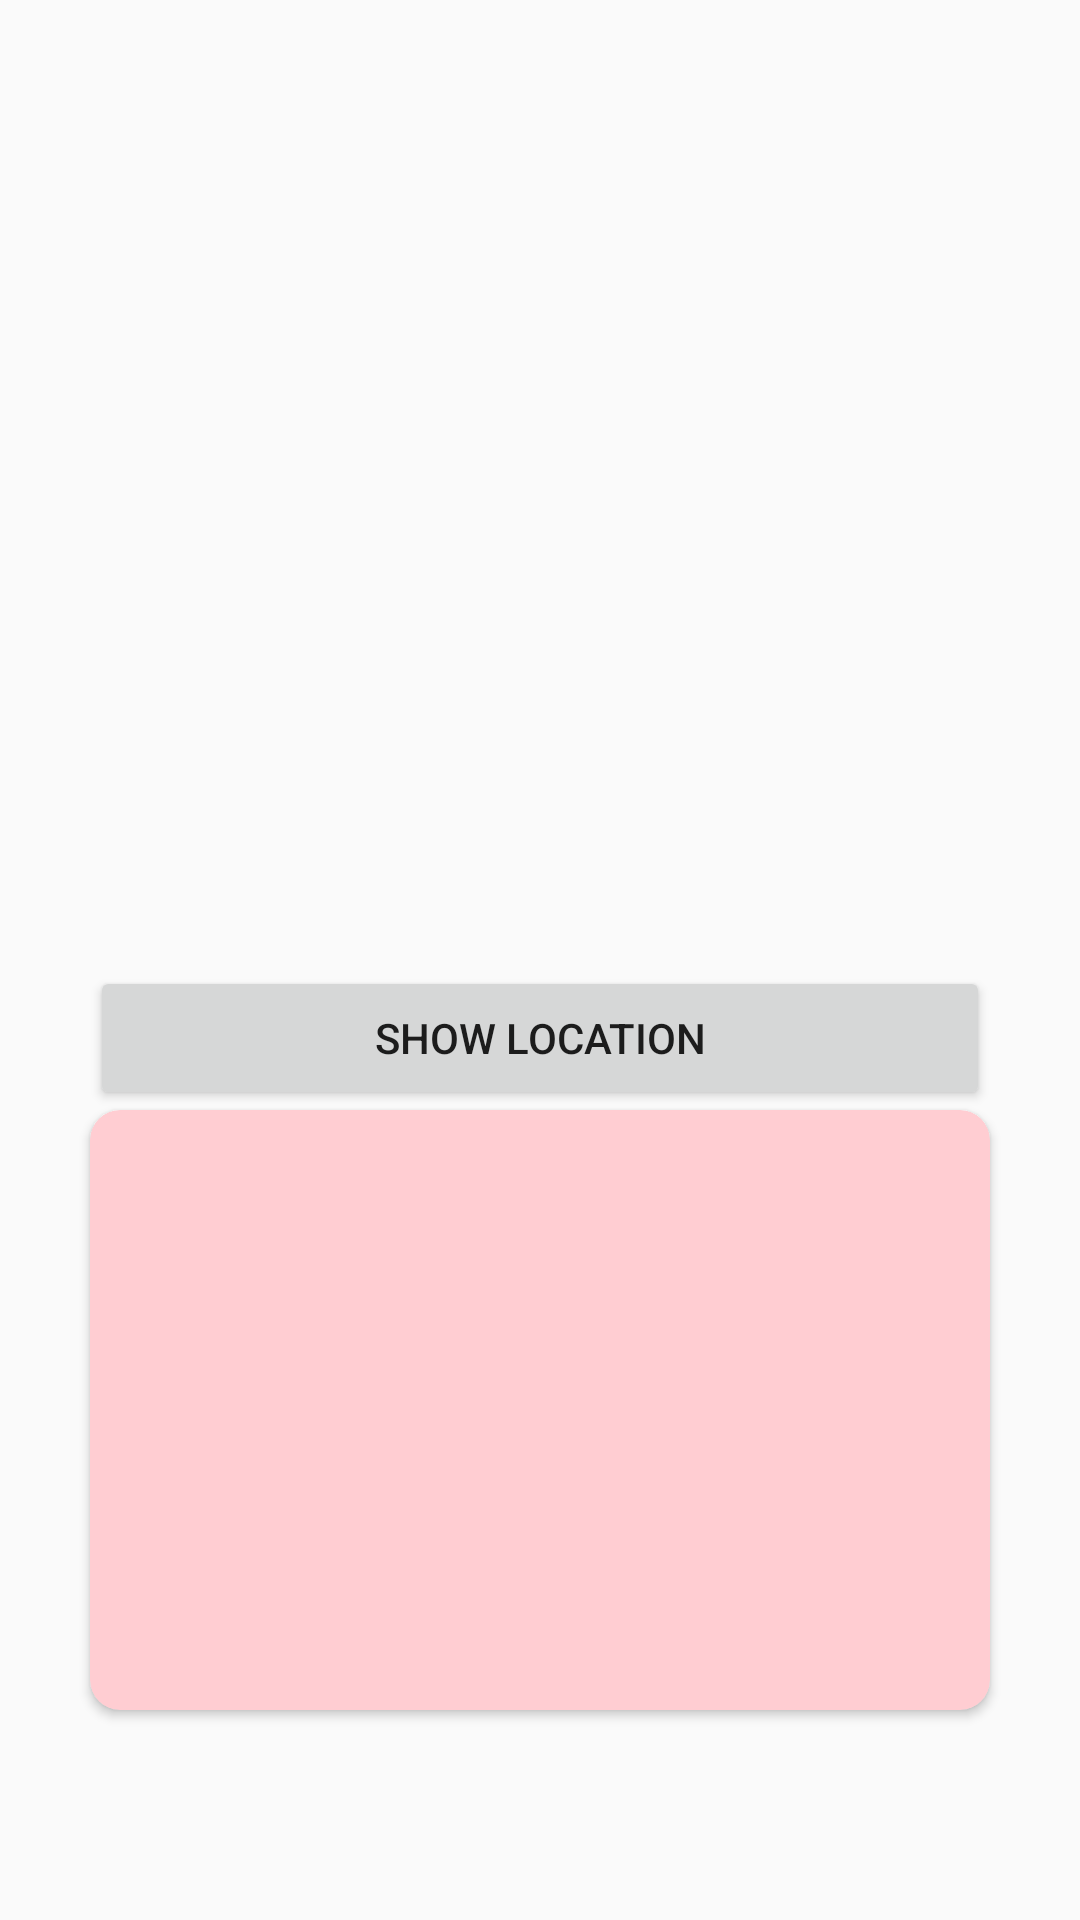

Reconstruct the res/layout file that produces this screen, plus the resources it refers to.
<!-- AndroidManifest.xml: application theme AppTheme -->
<!-- res/layout/fragment_story.xml -->
<?xml version="1.0" encoding="utf-8"?>
<RelativeLayout xmlns:android="http://schemas.android.com/apk/res/android"
    xmlns:tools="http://schemas.android.com/tools"
    xmlns:card_view="http://schemas.android.com/apk/res-auto"
    android:layout_width="match_parent"
    android:layout_height="match_parent"
    android:gravity="center">

    <ImageView
        android:id="@+id/image"
        android:layout_width="300dp"
        android:layout_height="300dp"
        android:src="@drawable/story_pic"
        />

    <android.support.v7.widget.CardView
        xmlns:card_view="http://schemas.android.com/apk/res-auto"
        android:id="@+id/card_view"
        android:layout_below="@id/image"
        android:layout_gravity="center"
        android:layout_width="300dp"
        android:layout_height="200dp"
        card_view:cardCornerRadius="10dp"
        card_view:cardBackgroundColor="@color/colorAccent">

        <TextView
            android:id="@+id/fragment_story_name"
            android:layout_gravity="center_horizontal"
            android:layout_marginTop="10dp"
            android:textSize="30dp"
            android:layout_width="275dp"
            android:layout_height="35dp"
            android:textStyle="bold"
            tools:text="Story Name"/>

        <TextView
            android:id="@+id/fragment_story_description"
            android:textSize="15dp"
            android:layout_gravity="center"
            android:layout_width="275dp"
            android:layout_height="100dp"
            android:layout_below="@id/fragment_story_name"
            tools:text="Story Description"/>
    </android.support.v7.widget.CardView>

    <Button
        android:layout_width="366dp"
        android:layout_height="wrap_content"
        android:id="@+id/locationButton"
        android:text="@string/location"
        android:layout_above="@+id/card_view"
        android:layout_alignLeft="@+id/image"
        android:layout_alignStart="@+id/image"
        android:layout_alignRight="@+id/image"
        android:layout_alignEnd="@+id/image" />


    

</RelativeLayout>



<!-- resources referenced by this layout -->
<resources>
  <color name="colorAccent">#FFCDD2</color>
  <string name="location">Show Location</string>
  <style name="AppTheme" parent="Theme.AppCompat.Light.DarkActionBar">
          
          <item name="colorPrimary">@color/colorPrimary</item>
          <item name="colorPrimaryDark">@color/colorPrimaryDark</item>
          <item name="colorAccent">@color/colorAccent</item>
      </style>
  <color name="colorPrimary">#D32F2F</color>
  <color name="colorPrimaryDark">#B71C1C</color>
</resources>
